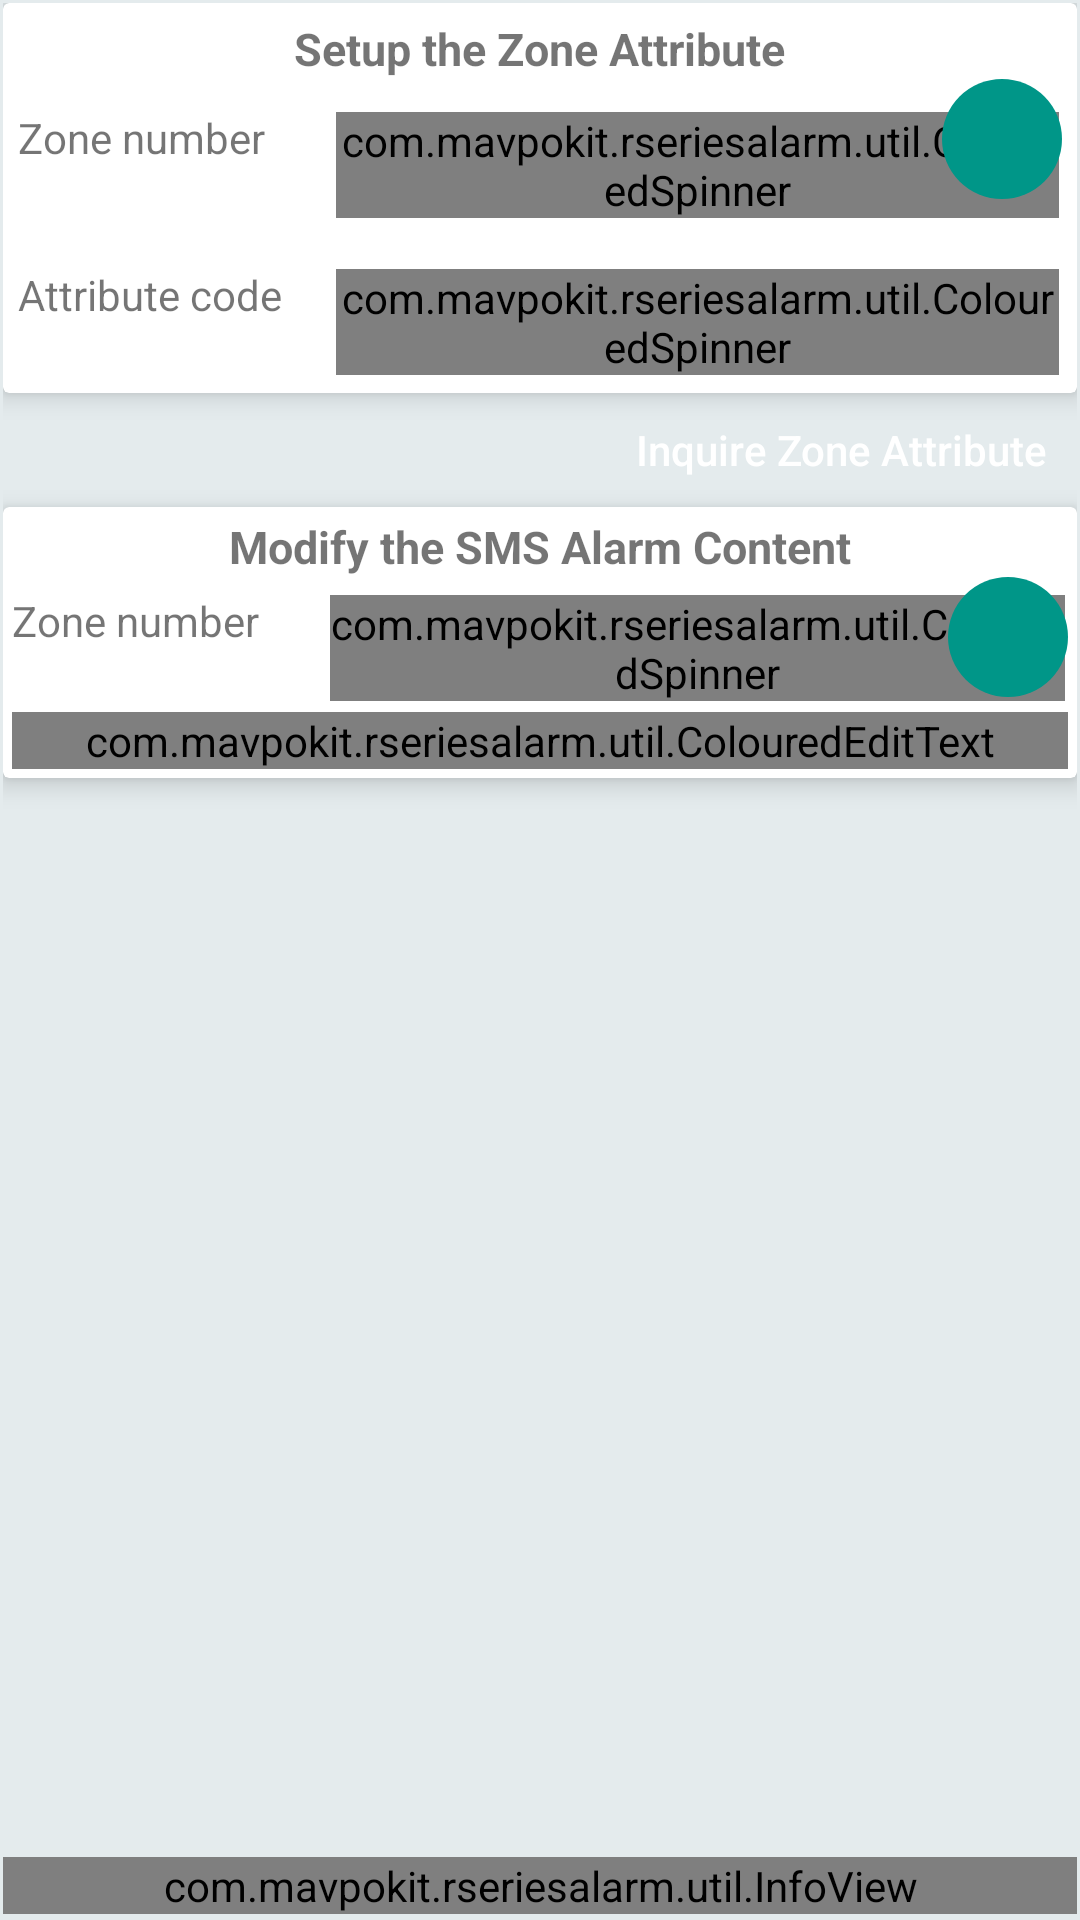

Write the Android layout XML for this screen, with the resource values it uses.
<!-- AndroidManifest.xml: application theme AppTheme -->
<!-- res/layout/fragment_setup_zones.xml -->
<RelativeLayout xmlns:android="http://schemas.android.com/apk/res/android"
xmlns:app="http://schemas.android.com/apk/res-auto"
xmlns:tools="http://schemas.android.com/tools"
xmlns:infoview="http://schemas.android.com/apk/res-auto"
android:layout_width="match_parent"
android:layout_height="match_parent"
android:padding="1dp"
tools:context="com.mavpokit.rseriesalarm.settings.fragments.SetupZonesFragment">

<android.support.v7.widget.CardView
    android:id="@+id/set_zones_cardview"
    app:cardElevation="5dp"
    android:layout_marginTop="0dp"
    android:layout_width="match_parent"
    android:layout_height="wrap_content">

    <RelativeLayout
        android:padding="5dp"
        android:layout_width="wrap_content"
        android:layout_height="wrap_content">

        <TextView
            android:id="@+id/textview_set_zones"
            android:layout_width="wrap_content"
            android:layout_height="wrap_content"
            android:layout_centerHorizontal="true"
            android:textSize="15sp"
            android:text="@string/set_zones"
            android:textStyle="bold" />

        <TextView
            android:id="@+id/textview_zone_number"
            android:layout_height="wrap_content"
            android:layout_below="@id/textview_set_zones"
            android:layout_marginTop="10dp"
            android:text="@string/zone_number"
            android:layout_width="105dp" />

            <com.mavpokit.rseriesalarm.util.ColouredSpinner
                android:id="@+id/spinner_zone_number"
                android:layout_width="wrap_content"
                android:layout_height="wrap_content"
                android:layout_alignTop="@id/textview_zone_number"
                android:layout_toRightOf="@id/textview_zone_number"
                android:background="@drawable/input_field_background"
                android:layout_margin="1dp" />

        <ImageButton
            android:id="@+id/set_zone_attr_button"
            android:layout_width="40dp"
            android:layout_height="40dp"
            android:layout_below="@id/textview_set_zones"
            android:layout_marginTop="0dp"
            android:layout_marginRight="5dp"
            android:layout_alignParentRight="true"
            android:background="@drawable/custom_round_button"
            app:srcCompat="@drawable/ic_done" />

        <TextView
            android:id="@+id/textview_zone_attrinute"
            android:layout_height="wrap_content"
            android:layout_below="@id/spinner_zone_number"
            android:layout_marginTop="15dp"
            android:text="@string/zone_attribute"
            android:layout_width="105dp" />


            <com.mavpokit.rseriesalarm.util.ColouredSpinner
                android:id="@+id/spinner_zone_attrinute"
                android:layout_width="match_parent"
                android:layout_height="wrap_content"
                android:layout_alignTop="@id/textview_zone_attrinute"
                android:layout_toRightOf="@id/textview_zone_attrinute"
                android:background="@drawable/input_field_background"
                android:layout_margin="1dp" />

    </RelativeLayout>
</android.support.v7.widget.CardView>

    <FrameLayout
        android:id="@+id/inquire_zone_attr_button_layout"
        android:layout_width="match_parent"
        android:layout_height="wrap_content"
        android:layout_below="@id/set_zones_cardview"
        android:layout_marginLeft="5dp"
        android:layout_marginRight="5dp"
        android:layout_marginTop="5dp">

        <Button
            android:id="@+id/inquire_zone_attr_button"
            android:layout_width="wrap_content"
            android:layout_height="28dp"
            android:layout_gravity="end"
            android:background="@drawable/custom_button"
            android:paddingLeft="5dp"
            android:paddingRight="5dp"
            android:textAllCaps="false"
            android:text="@string/inquire_zone_attribute"
            android:textColor="@color/colorLight" />
    </FrameLayout>

<android.support.v7.widget.CardView
    android:id="@+id/alarm_content_cardview"
    app:cardElevation="5dp"
    android:layout_width="match_parent"
    android:layout_height="wrap_content"
    android:layout_below="@id/inquire_zone_attr_button_layout"
    android:layout_marginTop="5dp">

    <RelativeLayout
        android:layout_width="wrap_content"
        android:layout_height="wrap_content"
        android:padding="3dp">

        <TextView
            android:id="@+id/textview_alarm_content"
            android:layout_width="wrap_content"
            android:layout_height="wrap_content"
            android:layout_centerHorizontal="true"
            android:text="@string/alarm_content"
            android:textSize="15sp"
            android:textStyle="bold" />

        <TextView
            android:id="@+id/textview_zone_number_content"
            android:layout_height="wrap_content"
            android:layout_below="@id/textview_alarm_content"
            android:layout_marginTop="5dp"
            android:text="@string/zone_number"
            android:layout_width="105dp" />



            <com.mavpokit.rseriesalarm.util.ColouredSpinner
                android:id="@+id/spinner_zone_number_content"
                android:layout_width="wrap_content"
                android:layout_height="wrap_content"
                android:layout_alignTop="@id/textview_zone_number_content"
                android:layout_toRightOf="@id/textview_zone_number_content"
                android:background="@drawable/input_field_background"
                android:layout_margin="1dp" />


        <ImageButton
            android:id="@+id/set_alarm_content_button"
            android:layout_width="40dp"
            android:layout_height="40dp"
            android:layout_below="@id/textview_alarm_content"
            android:layout_marginTop="0dp"
            android:layout_marginRight="5dp"
            android:layout_alignParentRight="true"
            android:background="@drawable/custom_round_button"
            app:srcCompat="@drawable/ic_done" />


        <com.mavpokit.rseriesalarm.util.ColouredEditText
            android:id="@+id/editTextAlarmContent"
            android:layout_width="match_parent"
            android:layout_height="wrap_content"
            android:layout_below="@id/set_alarm_content_button"
            android:layout_marginTop="5dp"
            android:background="@drawable/input_field_background"
            app:inputType="text"
            app:maxLength="18"
            app:textSize="20" />

    </RelativeLayout>
</android.support.v7.widget.CardView>


<com.mavpokit.rseriesalarm.util.InfoView
    infoview:message="@string/zones_info_text"
    android:layout_width="match_parent"
    android:layout_height="wrap_content"
    android:layout_alignParentBottom="true"
    android:layout_marginBottom="1dp"/>


</RelativeLayout>
<!-- resources referenced by this layout -->
<resources>
  <color name="colorLight">#FFFFFFFF</color>
  <!-- drawable custom_round_button (drawable) -->
  <?xml version="1.0" encoding="utf-8"?>
  <selector xmlns:android="http://schemas.android.com/apk/res/android">
      <item
          android:state_enabled="false"
          android:drawable="@drawable/custom_round_button_selected" />
      <item
          android:state_pressed="true"
          android:state_enabled="true"
          android:drawable="@drawable/custom_round_button_selected" />
      <item
          android:state_focused="true"
          android:state_enabled="true"
          android:drawable="@drawable/custom_round_button_selected" />
      <item
          android:state_enabled="true"
          android:drawable="@drawable/custom_round_button_normal" />
  </selector>
  <string name="alarm_content">Modify the SMS Alarm Content</string>
  <string name="inquire_zone_attribute">Inquire Zone Attribute</string>
  <string name="set_zones">Setup the Zone Attribute</string>
  <string name="zone_attribute">Attribute code</string>
  <string name="zone_number">Zone number</string>
  <string name="zones_info_text">See Manual, section 6.5 - 6.8 for details</string>
  <style name="AppTheme" parent="Theme.AppCompat.Light.DarkActionBar">
          
          <item name="colorPrimary">@color/colorPrimary</item>
          <item name="colorPrimaryDark">@color/colorPrimaryDark</item>
          <item name="colorAccent">@color/colorAccent</item>
          <item name="android:windowBackground">@color/colorPrimaryLight</item>
  
  
      </style>
  <!-- drawable custom_round_button_selected (drawable) -->
  <?xml version="1.0" encoding="utf-8"?>
  <shape xmlns:android="http://schemas.android.com/apk/res/android"
      android:shape="rectangle">
      <solid android:color="@color/colorAccentSecondaryDark"/>
      <size
          android:width="50dp"
          android:height="50dp"
          />
      <corners android:radius="30dp" />
  </shape>
  <!-- drawable custom_round_button_normal (drawable) -->
  <?xml version="1.0" encoding="utf-8"?>
  <shape xmlns:android="http://schemas.android.com/apk/res/android"
      android:shape="rectangle">
      <solid android:color="@color/colorAccentSecondary"/>
      <size
          android:width="50dp"
          android:height="50dp"
          />
      <corners android:radius="30dp" />
  </shape>
  <color name="colorPrimary">#607D8B</color>
  <color name="colorPrimaryDark">#37474F</color>
  <color name="colorAccent">#d10209</color>
  <color name="colorPrimaryLight">#e4ebed</color>
  <color name="colorAccentSecondaryDark">#005e55</color>
  <color name="colorAccentSecondary">#009688</color>
</resources>
